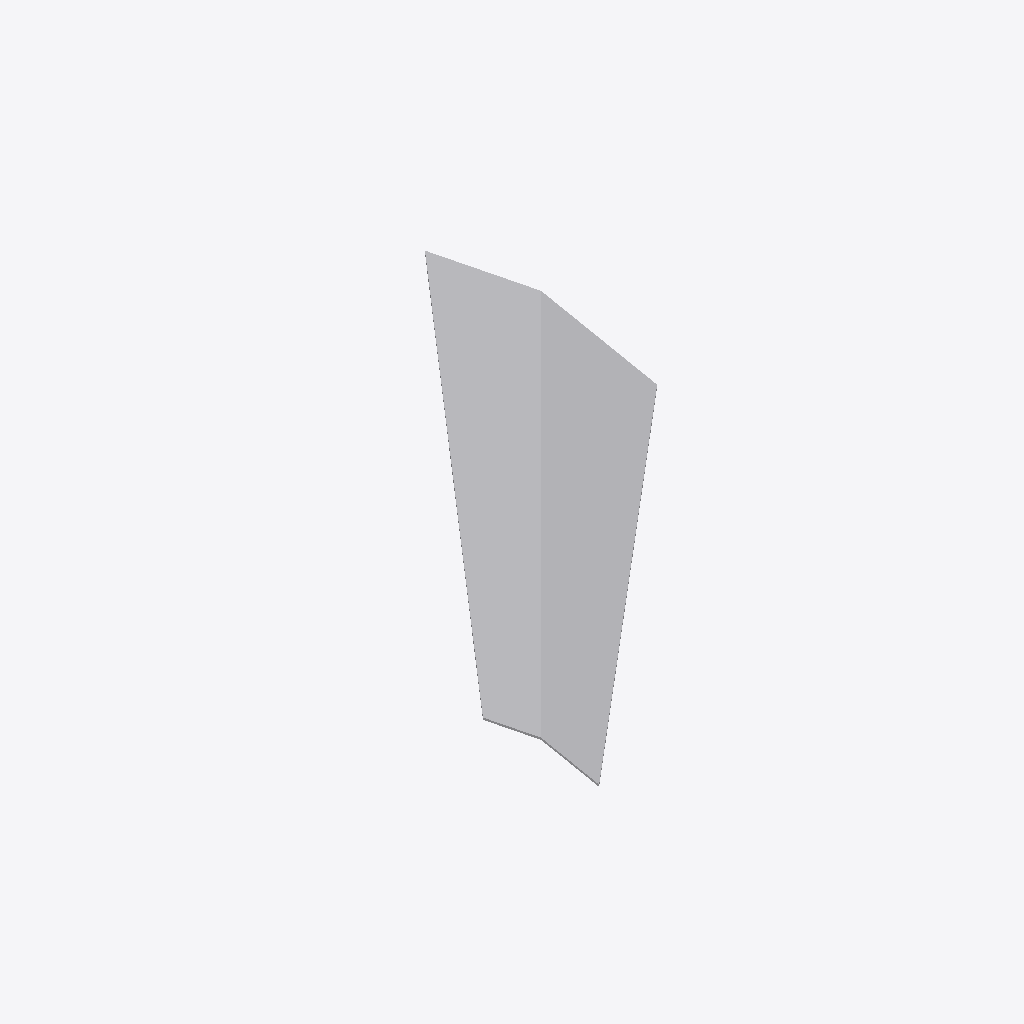
Isometric view of an IFC building model (IFC-SPF (STEP), schema IFC4X3, length unit metre), seen from the south-west, elements coloured by IFC class: 1 other element (light grey).
Extent 200.0 m × 290.0 m × 13.0 m (x, y, z). Elements (1): 1 IfcPavement.

HEADER;
FILE_DESCRIPTION(('ViewDefinition [NotAssigned]'),'2;1');
FILE_NAME('','2026-07-17T10:47:33',(''),(''),'IfcOpenShell 0.8.6','IfcOpenShell 0.8.6','');
FILE_SCHEMA(('IFC4X3'));
ENDSEC;
DATA;
#1=IFCPROJECT('278AD_tD13cxICPMyJBCCo',$,'Sectioned Solid with Stringlines - Independent BasisCurve',$,$,$,$,(#10),#5);
#2=IFCSITE('1hF8bRK5DCN9EGdyMw9uD7',$,'Site',$,$,$,$,$,$,$,$,$,$,$);
#349=IFCPAVEMENT('0dgtEnfnj5ewzL6YFOeXbh',$,'Pavement',$,$,#355,#345,$,$);
ENDSEC;
